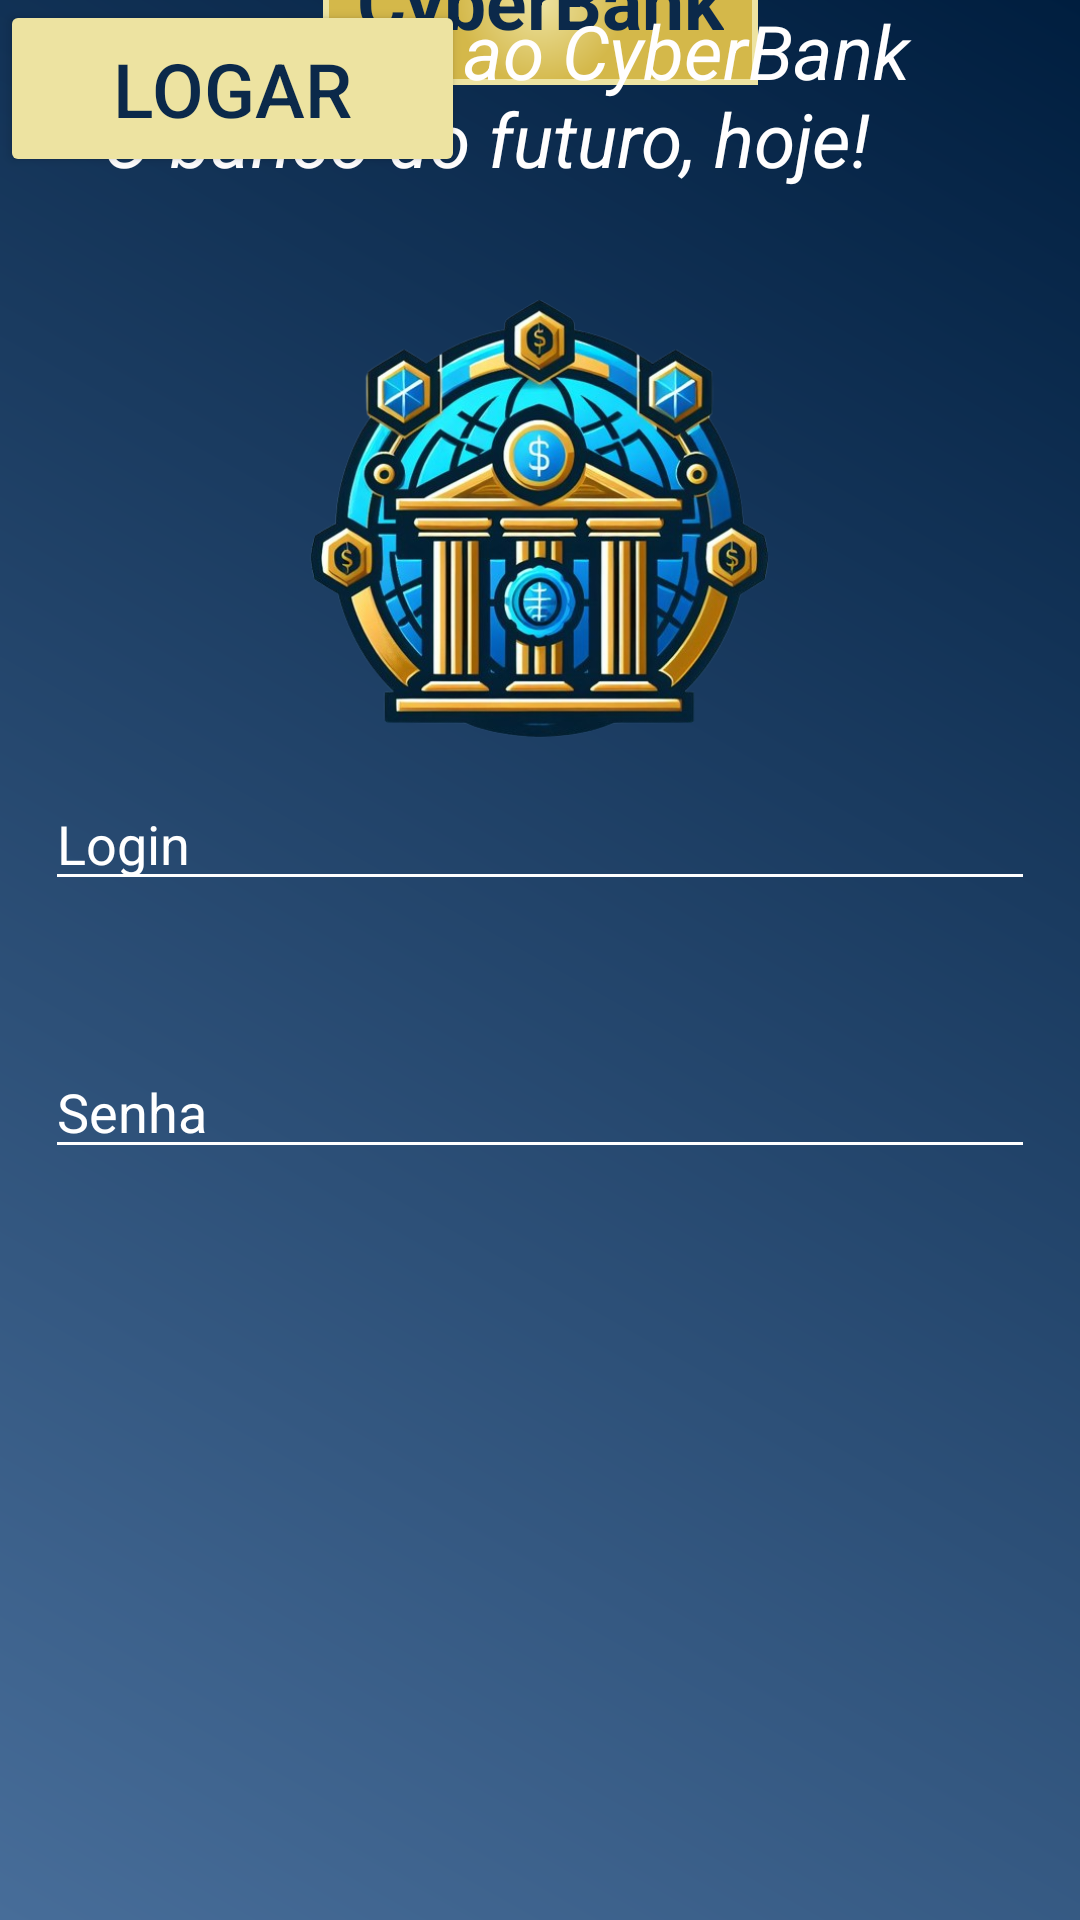

Write the Android layout XML for this screen, with the resource values it uses.
<!-- AndroidManifest.xml: application theme Theme.Bancotb -->
<!-- res/layout/activity_main.xml -->
<?xml version="1.0" encoding="utf-8"?>
<androidx.constraintlayout.widget.ConstraintLayout xmlns:android="http://schemas.android.com/apk/res/android"
    xmlns:app="http://schemas.android.com/apk/res-auto"
    xmlns:tools="http://schemas.android.com/tools"
    android:layout_width="match_parent"
    android:layout_height="match_parent"
    android:background="@drawable/gradiente"
    android:visibility="visible"
    tools:context=".View.MainActivity">

    <ImageView
        android:id="@+id/imageView16"
        android:layout_width="145dp"
        android:layout_height="56dp"
        android:src="@drawable/gradientebotton"
        app:layout_constraintBottom_toTopOf="@+id/txt_fututo"
        app:layout_constraintEnd_toEndOf="parent"
        app:layout_constraintStart_toStartOf="parent"
        app:layout_constraintTop_toTopOf="parent" />

    <TextView
        android:id="@+id/txt_titulomain"
        android:layout_width="wrap_content"
        android:layout_height="wrap_content"
        android:text="@string/cyberbank"
        android:textColor="#0B294A"
        android:textSize="25sp"
        android:textStyle="bold"
        app:layout_constraintBottom_toTopOf="@+id/txt_fututo"
        app:layout_constraintEnd_toEndOf="parent"
        app:layout_constraintStart_toStartOf="parent"
        app:layout_constraintTop_toTopOf="parent" />

    <TextView
        android:id="@+id/txt_fututo"
        android:layout_width="292dp"
        android:layout_height="71dp"
        android:text="Bem-vindo ao CyberBank  O banco do futuro, hoje!"
        android:textColor="#FFFEFE"
        android:textSize="25dp"
        android:textStyle="italic"
        app:layout_constraintEnd_toEndOf="parent"
        app:layout_constraintStart_toStartOf="parent"
        tools:layout_editor_absoluteY="141dp" />

    <Button
        android:id="@+id/btn_logar"
        android:layout_width="155dp"
        android:layout_height="59dp"
        android:backgroundTint="#EDE3A1"
        android:text="LOGAR"
        android:textColor="#0B294A"
        android:textColorHint="#000000"
        android:textSize="25dp"
        tools:layout_editor_absoluteX="128dp"
        tools:layout_editor_absoluteY="645dp" />

    <EditText
        android:id="@+id/inputemail"
        android:layout_width="0dp"
        android:layout_height="wrap_content"
        android:layout_marginStart="15dp"
        android:layout_marginTop="188dp"
        android:layout_marginEnd="15dp"
        android:backgroundTint="#FFFFFF"
        android:ems="10"
        android:hint="Login"
        android:inputType="textEmailAddress"
        android:textColorHint="@color/white"
        app:layout_constraintEnd_toEndOf="parent"
        app:layout_constraintHorizontal_bias="1.0"
        app:layout_constraintStart_toStartOf="parent"
        app:layout_constraintTop_toBottomOf="@+id/txt_fututo" />

    <EditText
        android:id="@+id/editTextTextPassword"
        android:layout_width="0dp"
        android:layout_height="wrap_content"
        android:layout_marginStart="15dp"
        android:layout_marginTop="48dp"
        android:layout_marginEnd="15dp"
        android:backgroundTint="#FFFFFF"
        android:ems="10"
        android:hint="Senha"
        android:inputType="textPassword"
        android:textColorHint="#FFFFFF"
        app:layout_constraintEnd_toEndOf="parent"
        app:layout_constraintHorizontal_bias="1.0"
        app:layout_constraintStart_toStartOf="parent"
        app:layout_constraintTop_toBottomOf="@+id/inputemail" />

    <ImageView
        android:id="@+id/imageView17"
        android:layout_width="178dp"
        android:layout_height="147dp"
        android:layout_marginTop="16dp"
        android:src="@drawable/logo_removebg_preview"
        app:layout_constraintBottom_toTopOf="@+id/inputemail"
        app:layout_constraintEnd_toEndOf="parent"
        app:layout_constraintStart_toStartOf="parent"
        app:layout_constraintTop_toBottomOf="@+id/txt_fututo" />

</androidx.constraintlayout.widget.ConstraintLayout>
<!-- resources referenced by this layout -->
<resources>
  <color name="white">#FFFFFFFF</color>
  <!-- drawable gradiente (drawable) -->
  <?xml version="1.0" encoding="utf-8"?>
  <shape xmlns:android="http://schemas.android.com/apk/res/android"
      android:shape="rectangle">
      <gradient
          android:startColor="#476D99"
          android:endColor="#001E3F"
          android:type="linear"
          android:angle="45"
      />
  
  </shape>
  <!-- drawable gradientebotton (drawable) -->
  <?xml version="1.0" encoding="utf-8"?>
      <layer-list xmlns:android="http://schemas.android.com/apk/res/android">
          
          <item>
              <shape android:shape="rectangle">
                  <gradient
                      android:startColor="#EDE3A1"
                      android:endColor="#D4B84A"
                      android:type="radial"
                      android:angle="45"
                      android:centerX="50%"
                      android:centerY="50%"
                      android:gradientRadius="50%"
                  />
              </shape>
          </item>
          
          <item>
              <shape android:shape="rectangle">
                  <stroke
                      android:width="2dp"
                  android:color="#EDE3A1"/>
              </shape>
          </item>
      </layer-list>
  <!-- drawable logo_removebg_preview: png bitmap (drawable, 327836 bytes) -->
  <string name="cyberbank">CyberBank</string>
  <style name="Theme.Bancotb" parent="Base.Theme.Bancotb" />
  <style name="Base.Theme.Bancotb" parent="Theme.Material3.DayNight.NoActionBar">
          
          
      </style>
</resources>
